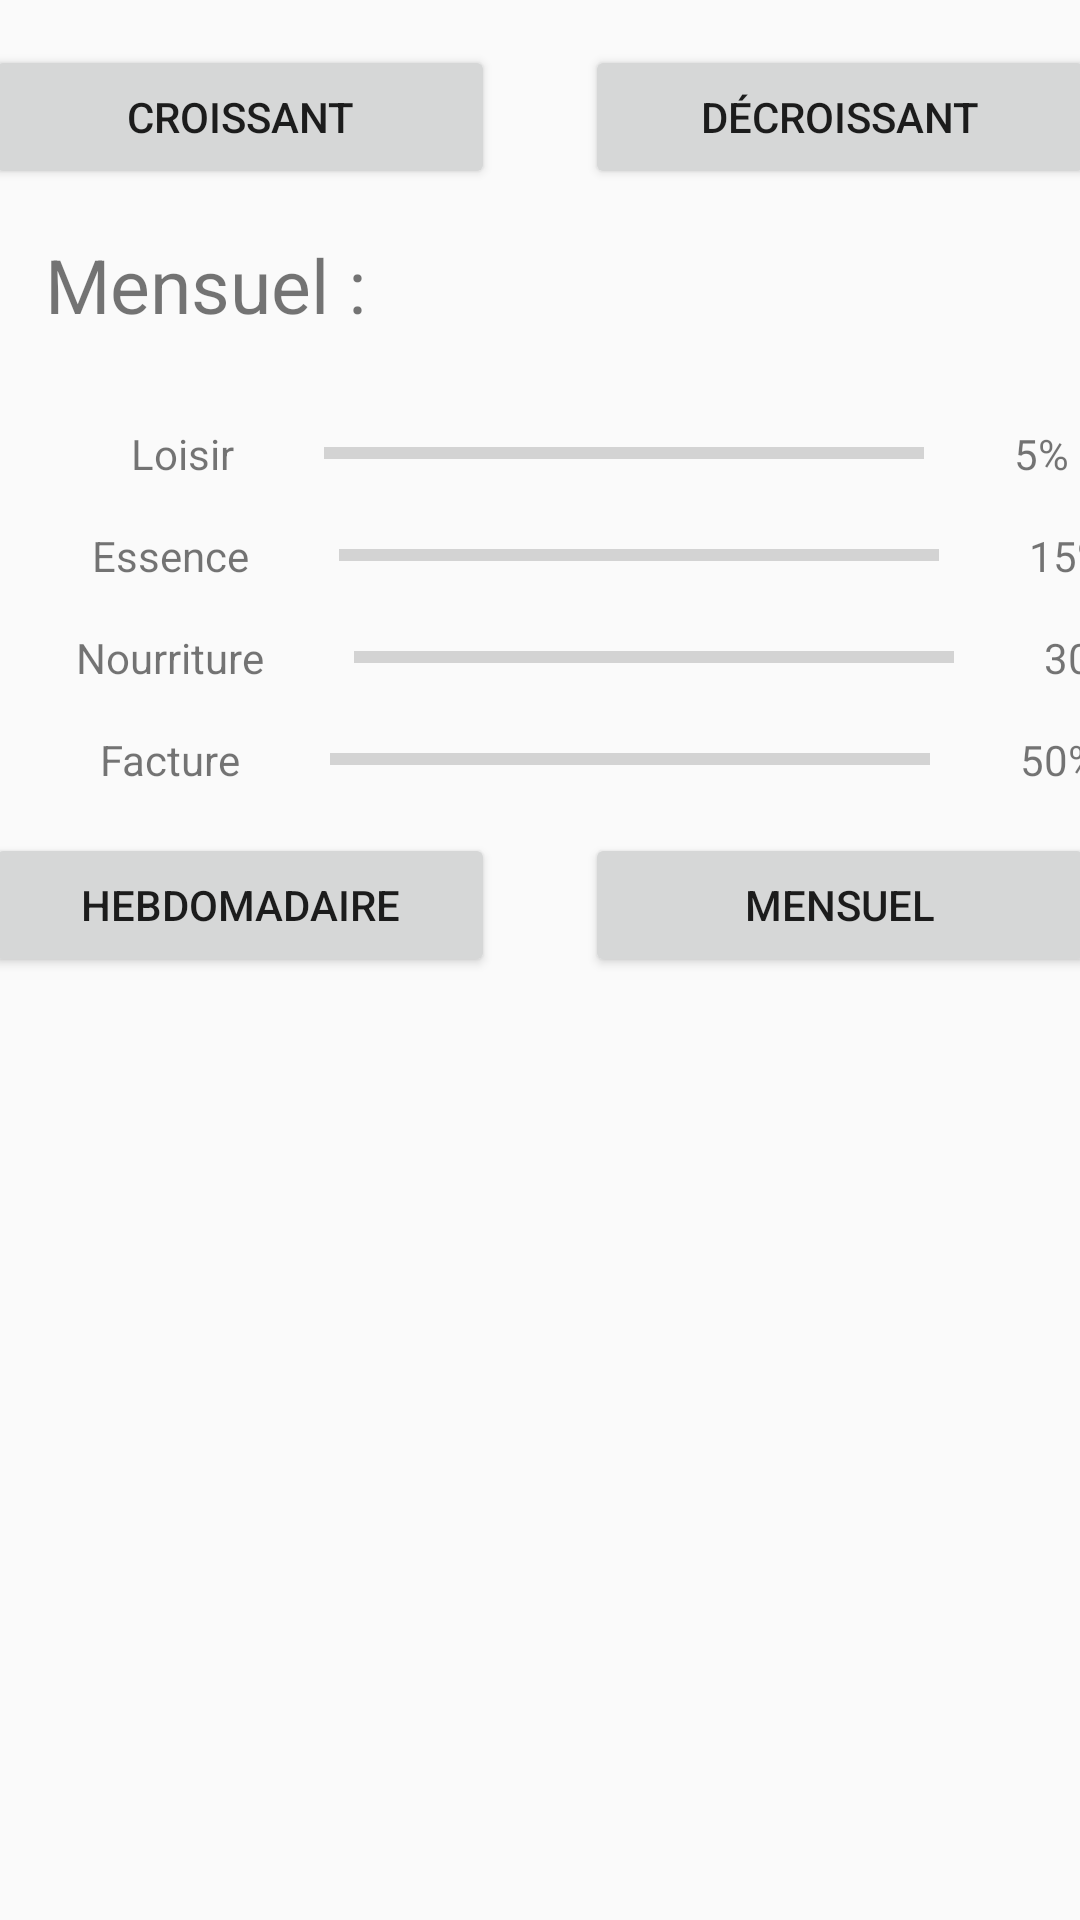

Produce the Android XML layout that renders to this screen, including the resource entries it uses.
<!-- AndroidManifest.xml: application theme AppTheme -->
<!-- res/layout/part_depenses.xml -->
<?xml version="1.0" encoding="utf-8"?>

<TableLayout xmlns:android="http://schemas.android.com/apk/res/android"
    android:layout_width="match_parent"
    android:layout_height="match_parent"
    xmlns:tools="http://schemas.android.com/tools"
    tools:context=".PartDepenses"
    android:stretchColumns="2">

    <TableRow
        android:layout_marginTop="@dimen/marge_app"
        android:gravity="center"
        android:layout_width="match_parent"
        android:layout_height="match_parent">
        <Button
            android:id="@+id/btn_croissant"
            android:layout_height="wrap_content"
            android:layout_width="@dimen/largeurBtnDep"
            android:layout_marginLeft="@dimen/marge_app"
            android:layout_marginRight="@dimen/marge_app"
            android:text="@string/croissant"
            />
        <Button
            android:id="@+id/btn_decroissant"
            android:layout_height="wrap_content"
            android:layout_marginLeft="@dimen/marge_app"
            android:layout_marginRight="@dimen/marge_app"
            android:layout_width="@dimen/largeurBtnDep"
            android:text="@string/decroissant"
            />
    </TableRow>
    <TextView
        android:id="@+id/lbl_periode"
        android:layout_height="wrap_content"
        android:layout_width="wrap_content"
        android:text="@string/lbl_mensuel"
        android:textSize="@dimen/labelSizeDep"
        android:layout_marginLeft="@dimen/marge_app"
        android:layout_marginTop="@dimen/marge_app"
        android:layout_marginBottom="@dimen/marge_app"
        />

    <TableRow
        android:layout_marginTop="@dimen/marge_app">
        <LinearLayout
            android:layout_width="match_parent"
            android:layout_height="match_parent"
            android:layout_span="2"
            android:gravity="center"
            >
            <TextView
                android:text="@string/loisir"
                android:layout_height="wrap_content"
                android:layout_width="wrap_content"
                android:layout_marginLeft="@dimen/marge_app"
                android:layout_marginRight="@dimen/marge_app"
                />
            <ProgressBar
                android:id="@+id/progressBar1"
                style="?android:attr/progressBarStyleHorizontal"
                android:layout_width="200dp"
                android:layout_height="wrap_content"
                android:layout_marginLeft="@dimen/marge_app"
                android:layout_marginRight="@dimen/marge_app"
                />
            <TextView
                android:text="@string/_5"
                android:layout_height="wrap_content"
                android:layout_width="wrap_content"
                android:layout_marginLeft="@dimen/marge_app"
                android:layout_marginRight="@dimen/marge_app"/>
        </LinearLayout>
    </TableRow>
    <TableRow
        android:layout_marginTop="@dimen/marge_app">
        <LinearLayout
            android:layout_width="match_parent"
            android:layout_height="match_parent"
            android:layout_span="2"
            android:gravity="center"
            >
            <TextView
                android:text="@string/essence"
                android:layout_height="wrap_content"
                android:layout_width="wrap_content"
                android:layout_marginLeft="@dimen/marge_app"
                android:layout_marginRight="@dimen/marge_app"
                />
            <ProgressBar
                android:id="@+id/progressBar2"
                style="?android:attr/progressBarStyleHorizontal"
                android:layout_width="@dimen/largeurProgressBar"
                android:layout_height="wrap_content"
                android:layout_marginLeft="@dimen/marge_app"
                android:layout_marginRight="@dimen/marge_app"
                />
            <TextView
                android:text="@string/_15"
                android:layout_height="wrap_content"
                android:layout_width="wrap_content"
                android:layout_marginLeft="@dimen/marge_app"
                android:layout_marginRight="@dimen/marge_app"/>
        </LinearLayout>
    </TableRow>
    <TableRow
        android:layout_marginTop="@dimen/marge_app">
        <LinearLayout
            android:layout_width="match_parent"
            android:layout_height="match_parent"
            android:layout_span="2"
            android:gravity="center"
            >
            <TextView
                android:text="@string/nourriture"
                android:layout_height="wrap_content"
                android:layout_width="wrap_content"
                android:layout_marginLeft="@dimen/marge_app"
                android:layout_marginRight="@dimen/marge_app"
                />
            <ProgressBar
                android:id="@+id/progressBar3"
                style="?android:attr/progressBarStyleHorizontal"
                android:layout_width="@dimen/largeurProgressBar"
                android:layout_height="wrap_content"
                android:layout_marginLeft="@dimen/marge_app"
                android:layout_marginRight="@dimen/marge_app"
                />
            <TextView
                android:text="@string/_30"
                android:layout_height="wrap_content"
                android:layout_width="wrap_content"
                android:layout_marginLeft="@dimen/marge_app"
                android:layout_marginRight="@dimen/marge_app"/>
        </LinearLayout>
    </TableRow>
    <TableRow
        android:layout_marginTop="@dimen/marge_app">
        <LinearLayout
            android:layout_width="match_parent"
            android:layout_height="match_parent"
            android:layout_span="2"
            android:gravity="center"
            >
            <TextView
                android:text="@string/facture"
                android:layout_height="wrap_content"
                android:layout_width="wrap_content"
                android:layout_marginLeft="@dimen/marge_app"
                android:layout_marginRight="@dimen/marge_app"
                />
            <ProgressBar
                android:id="@+id/progressBar4"
                style="?android:attr/progressBarStyleHorizontal"
                android:layout_width="@dimen/largeurProgressBar"
                android:layout_height="wrap_content"
                android:layout_marginLeft="@dimen/marge_app"
                android:layout_marginRight="@dimen/marge_app"
                />
            <TextView
                android:text="@string/_50"
                android:layout_height="wrap_content"
                android:layout_width="wrap_content"
                android:layout_marginLeft="@dimen/marge_app"
                android:layout_marginRight="@dimen/marge_app"/>
        </LinearLayout>
    </TableRow>
    <TableRow
        android:layout_marginTop="@dimen/marge_app"
        android:gravity="center"
        >
        <Button
            android:id="@+id/btn_hebdomadaire"
            android:layout_height="wrap_content"
            android:layout_width="@dimen/largeurBtnDep"
            android:layout_marginLeft="@dimen/marge_app"
            android:layout_marginRight="@dimen/marge_app"
            android:text="Hebdomadaire"
            />
        <Button
            android:id="@+id/btn_mensuel"
            android:layout_height="wrap_content"
            android:layout_width="@dimen/largeurBtnDep"
            android:layout_marginLeft="@dimen/marge_app"
            android:layout_marginRight="@dimen/marge_app"
            android:text="Mensuel"
            />
    </TableRow>

</TableLayout>
<!-- resources referenced by this layout -->
<resources>
  <dimen name="labelSizeDep">25sp</dimen>
  <dimen name="largeurBtnDep">170dp</dimen>
  <dimen name="largeurProgressBar">200dp</dimen>
  <dimen name="marge_app">15dip</dimen>
  <string name="_15">15%</string>
  <string name="_30">30%</string>
  <string name="_5">5%</string>
  <string name="_50">50%</string>
  <string name="croissant">Croissant</string>
  <string name="decroissant">Décroissant</string>
  <string name="essence">Essence</string>
  <string name="facture">Facture</string>
  <string name="lbl_mensuel">Mensuel :</string>
  <string name="loisir">Loisir</string>
  <string name="nourriture">Nourriture</string>
  <style name="AppTheme" parent="Theme.AppCompat.Light.DarkActionBar">
          <item name="android:windowActionBar">false</item>
          <item name="windowNoTitle">true</item>
          
          <item name="colorPrimary">@color/colorPrimary</item>
          <item name="colorPrimaryDark">@color/colorPrimaryDark</item>
          <item name="colorAccent">@color/colorAccent</item>
      </style>
  <color name="colorPrimary">#6200EE</color>
  <color name="colorPrimaryDark">#3700B3</color>
  <color name="colorAccent">#03DAC5</color>
</resources>
